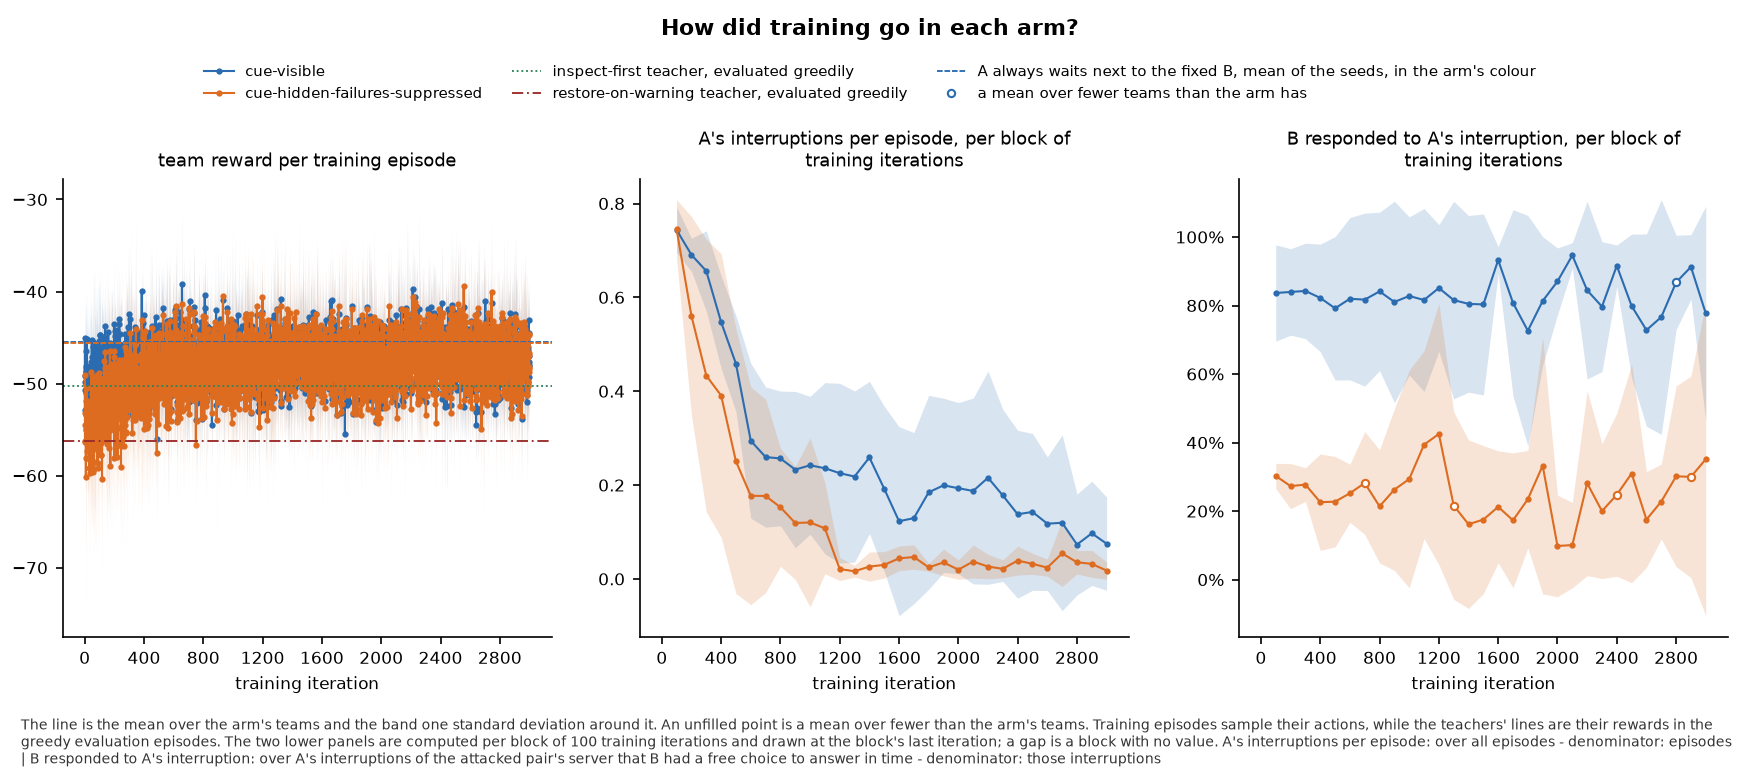

The table this chart was drawn from, first rows:
panel, series, seed, x, value, sd, numerator, count, mark
team reward per training episode, cue-visible, , 1, -45.06, 5.697, , 5, mean
team reward per training episode, cue-visible, , 2, -52.84, 1.63, , 5, mean
team reward per training episode, cue-visible, , 3, -50.66, 4.986, , 5, mean
team reward per training episode, cue-visible, , 4, -49.84, 5.346, , 5, mean
team reward per training episode, cue-visible, , 5, -49.14, 7.112, , 5, mean
team reward per training episode, cue-visible, , 6, -48.12, 8.047, , 5, mean
team reward per training episode, cue-visible, , 7, -48.69, 5.157, , 5, mean
team reward per training episode, cue-visible, , 8, -49.17, 7.727, , 5, mean
team reward per training episode, cue-visible, , 9, -46.41, 4.85, , 5, mean
team reward per training episode, cue-visible, , 10, -51.07, 5.25, , 5, mean
team reward per training episode, cue-visible, , 11, -48.34, 2.53, , 5, mean
team reward per training episode, cue-visible, , 12, -48.67, 1.624, , 5, mean
team reward per training episode, cue-visible, , 13, -48.44, 4.821, , 5, mean
team reward per training episode, cue-visible, , 14, -45.12, 5.245, , 5, mean
team reward per training episode, cue-visible, , 15, -50.73, 6.689, , 5, mean
team reward per training episode, cue-visible, , 16, -50.05, 5.251, , 5, mean
team reward per training episode, cue-visible, , 17, -48.82, 4.366, , 5, mean
team reward per training episode, cue-visible, , 18, -48.73, 5.616, , 5, mean
team reward per training episode, cue-visible, , 19, -52.25, 3.935, , 5, mean
team reward per training episode, cue-visible, , 20, -50.62, 7.225, , 5, mean
team reward per training episode, cue-visible, , 21, -50.42, 5.575, , 5, mean
team reward per training episode, cue-visible, , 22, -50.71, 4.265, , 5, mean
team reward per training episode, cue-visible, , 23, -51.74, 3.72, , 5, mean
team reward per training episode, cue-visible, , 24, -49.12, 7.846, , 5, mean
team reward per training episode, cue-visible, , 25, -49.71, 5.827, , 5, mean
team reward per training episode, cue-visible, , 26, -50.16, 6.35, , 5, mean
team reward per training episode, cue-visible, , 27, -48.22, 6.685, , 5, mean
team reward per training episode, cue-visible, , 28, -51.56, 4.835, , 5, mean
team reward per training episode, cue-visible, , 29, -49.74, 4.906, , 5, mean
team reward per training episode, cue-visible, , 30, -50.97, 6.831, , 5, mean
team reward per training episode, cue-visible, , 31, -53.12, 6.949, , 5, mean
team reward per training episode, cue-visible, , 32, -52.74, 4.848, , 5, mean
team reward per training episode, cue-visible, , 33, -49.56, 7.124, , 5, mean
team reward per training episode, cue-visible, , 34, -48.12, 5.302, , 5, mean
team reward per training episode, cue-visible, , 35, -51.26, 6.841, , 5, mean
team reward per training episode, cue-visible, , 36, -49.53, 4.535, , 5, mean
team reward per training episode, cue-visible, , 37, -52.39, 6.411, , 5, mean
team reward per training episode, cue-visible, , 38, -48.88, 8.418, , 5, mean
team reward per training episode, cue-visible, , 39, -53.71, 6.483, , 5, mean
team reward per training episode, cue-visible, , 40, -54.35, 9.811, , 5, mean
team reward per training episode, cue-visible, , 41, -48.31, 8.084, , 5, mean
team reward per training episode, cue-visible, , 42, -49.11, 5.696, , 5, mean
team reward per training episode, cue-visible, , 43, -48.7, 8.199, , 5, mean
team reward per training episode, cue-visible, , 44, -52.28, 9.15, , 5, mean
team reward per training episode, cue-visible, , 45, -47.7, 5.253, , 5, mean
team reward per training episode, cue-visible, , 46, -51.62, 4.786, , 5, mean
team reward per training episode, cue-visible, , 47, -53.09, 4.215, , 5, mean
team reward per training episode, cue-visible, , 48, -45.24, 4.826, , 5, mean
team reward per training episode, cue-visible, , 49, -52.06, 4.508, , 5, mean
team reward per training episode, cue-visible, , 50, -47.13, 5.658, , 5, mean
team reward per training episode, cue-visible, , 51, -50.54, 4.574, , 5, mean
team reward per training episode, cue-visible, , 52, -52.36, 8.777, , 5, mean
team reward per training episode, cue-visible, , 53, -49.86, 5.774, , 5, mean
team reward per training episode, cue-visible, , 54, -52.06, 4.281, , 5, mean
team reward per training episode, cue-visible, , 55, -47.61, 4.354, , 5, mean
team reward per training episode, cue-visible, , 56, -45.53, 7.447, , 5, mean
team reward per training episode, cue-visible, , 57, -48.98, 2.054, , 5, mean
team reward per training episode, cue-visible, , 58, -46.04, 6.116, , 5, mean
team reward per training episode, cue-visible, , 59, -48.99, 2.663, , 5, mean
team reward per training episode, cue-visible, , 60, -50.86, 1.179, , 5, mean
... 6,064 more rows
